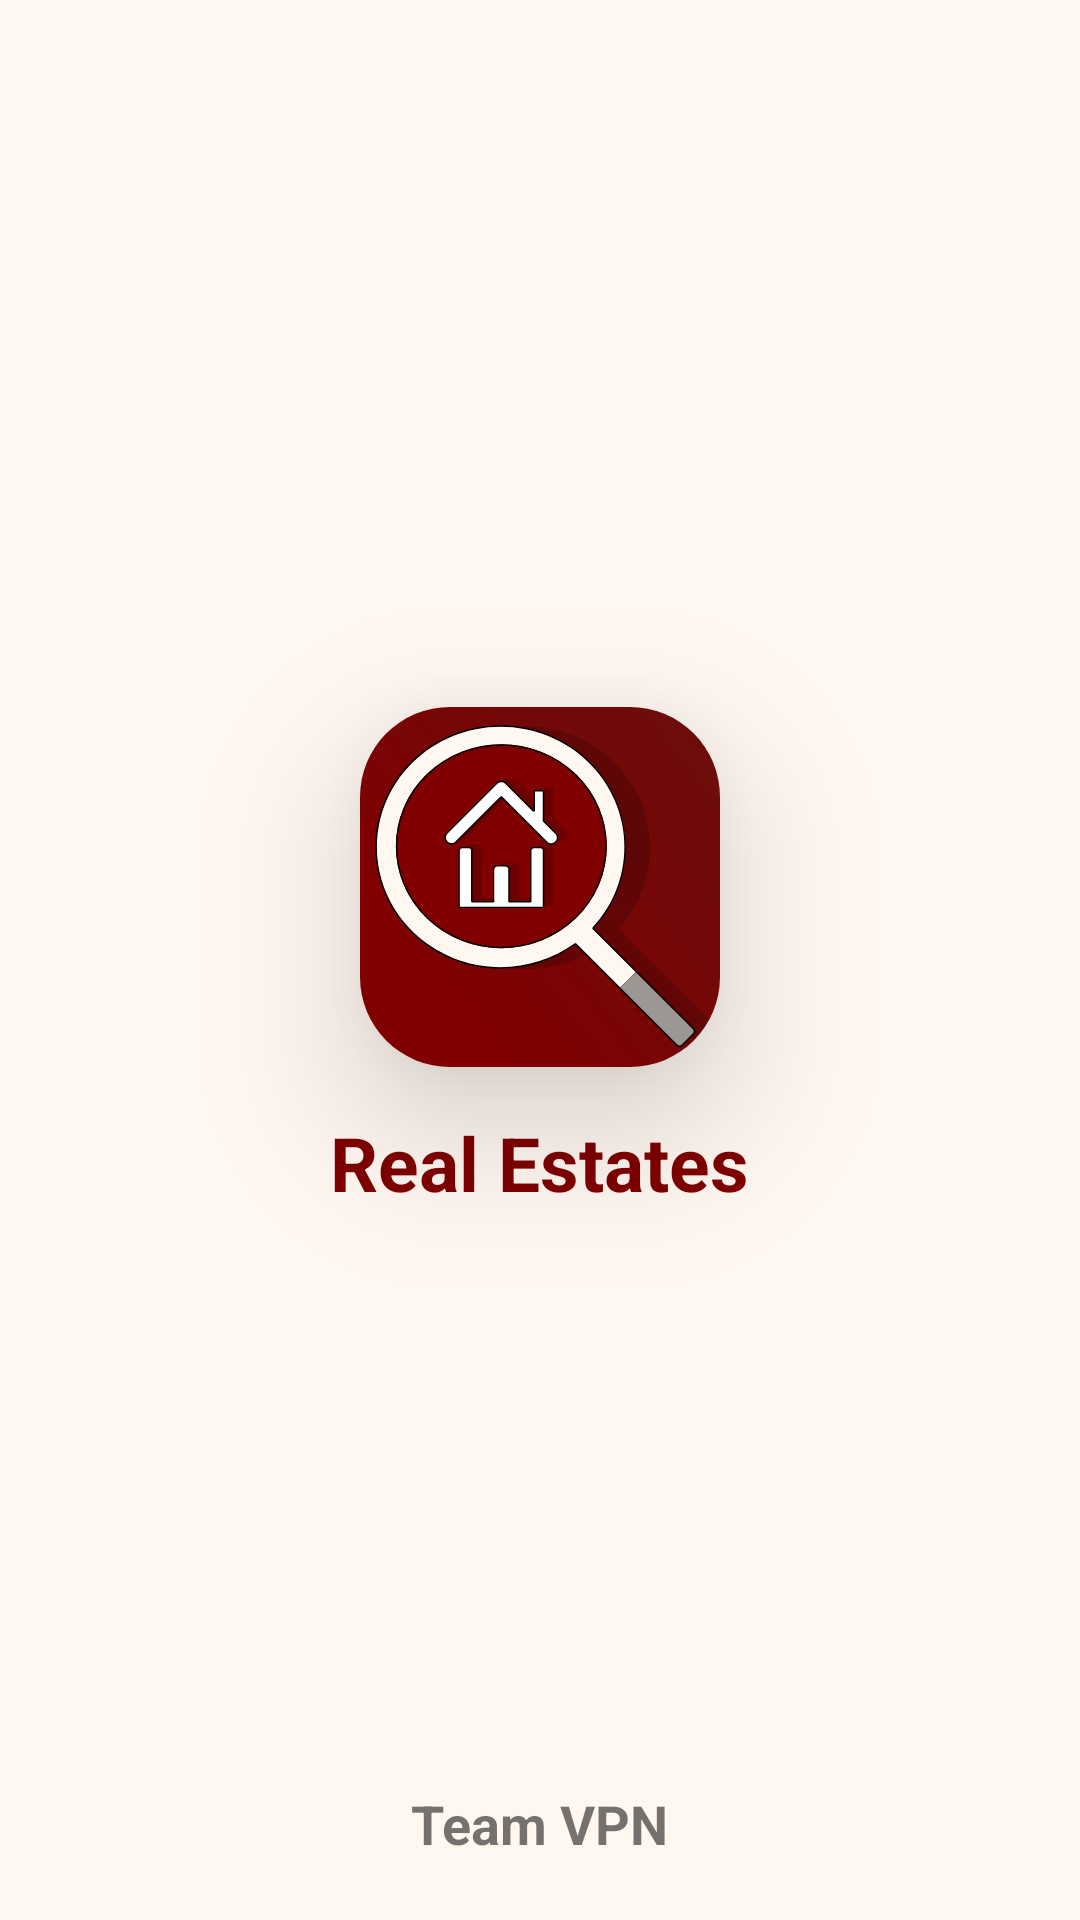

Here is an Android app screen rendered from its layout file. Give the layout XML and the strings, colors and styles it references.
<!-- AndroidManifest.xml: application theme Theme.RealEstate -->
<!-- res/layout/activity_main.xml -->
<?xml version="1.0" encoding="utf-8"?>
<RelativeLayout xmlns:android="http://schemas.android.com/apk/res/android"
    xmlns:app="http://schemas.android.com/apk/res-auto"
    xmlns:tools="http://schemas.android.com/tools"
    android:layout_width="match_parent"
    android:layout_height="match_parent"
    android:background="@color/theme_page"
    tools:context=".MainActivity">

    <LinearLayout
        android:layout_width="match_parent"
        android:layout_height="250dp"
        android:layout_centerInParent="true"
        android:gravity="center"
        android:orientation="vertical">

        <androidx.cardview.widget.CardView
            android:layout_width="wrap_content"
            android:layout_height="wrap_content"
            android:layout_centerHorizontal="true"
            app:cardCornerRadius="30dp"
            app:cardElevation="30dp">

            <ImageView
                android:layout_width="120dp"
                android:layout_height="120dp"
                android:src="@drawable/ic_logo" />

        </androidx.cardview.widget.CardView>

        <TextView
            android:id="@+id/tvAppName"
            android:layout_width="wrap_content"
            android:layout_height="wrap_content"
            android:layout_marginTop="15dp"
            android:text="Real Estates"
            android:textColor="@color/maroon_dark"
            android:textSize="25sp"
            android:textStyle="bold" />

    </LinearLayout>

    <TextView
        android:layout_width="wrap_content"
        android:layout_height="wrap_content"
        android:text="Team VPN"
        android:textSize="18sp"
        android:layout_centerHorizontal="true"
        android:layout_marginBottom="20dp"
        android:layout_alignParentBottom="true"
        android:textStyle="bold" />
    
</RelativeLayout>
<!-- resources referenced by this layout -->
<resources>
  <color name="maroon_dark">#800000</color>
  <color name="theme_page">#FFF7F0</color>
  <!-- drawable ic_logo: vector/xml drawable (drawable, 12145 chars, omitted) -->
  <style name="Theme.RealEstate" parent="Theme.MaterialComponents.DayNight.DarkActionBar">
          
          <item name="colorPrimary">@color/maroon_dark</item>
          <item name="colorPrimaryVariant">@color/maroon_light</item>
          <item name="colorOnPrimary">@color/white</item>
          
          <item name="colorSecondary">@color/teal_200</item>
          <item name="colorSecondaryVariant">@color/teal_700</item>
          <item name="colorOnSecondary">@color/black</item>
          
          <item name="android:statusBarColor" tools:targetApi="l">?attr/colorPrimaryVariant</item>
          
      </style>
  <color name="maroon_light">#a43931</color>
  <color name="white">#FFFFFFFF</color>
  <color name="teal_200">#FF03DAC5</color>
  <color name="teal_700">#FF018786</color>
  <color name="black">#FF000000</color>
</resources>
